Image classification data set "images_by_side" (SzymixOz/semantic-segmentation-of-coronary-vessels on GitHub). Class labels (2): left, right.

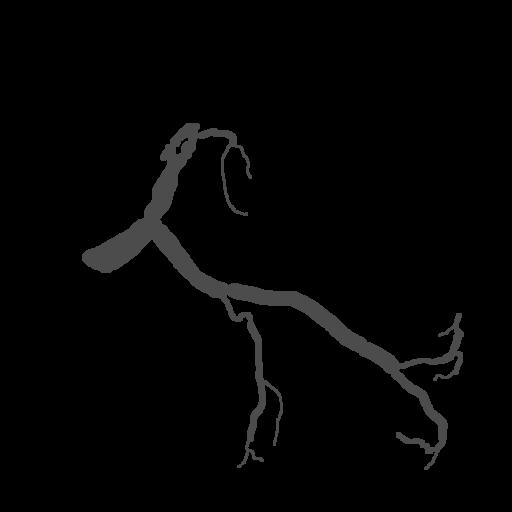
Label: left

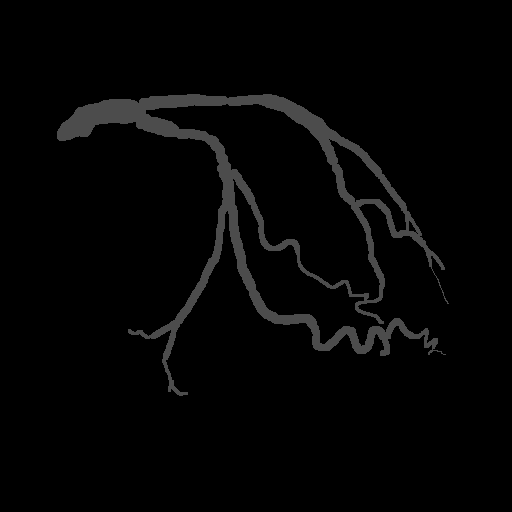
Label: left

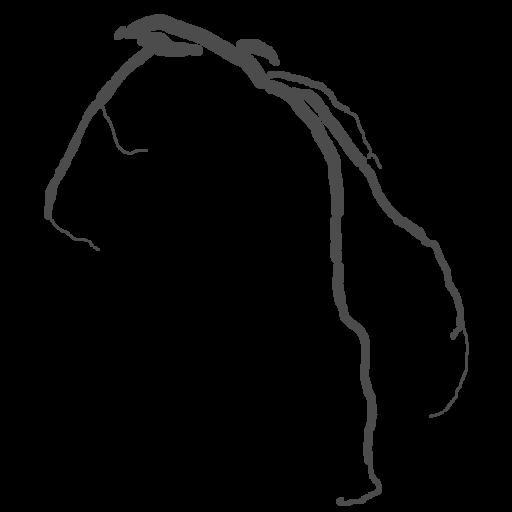
Label: left

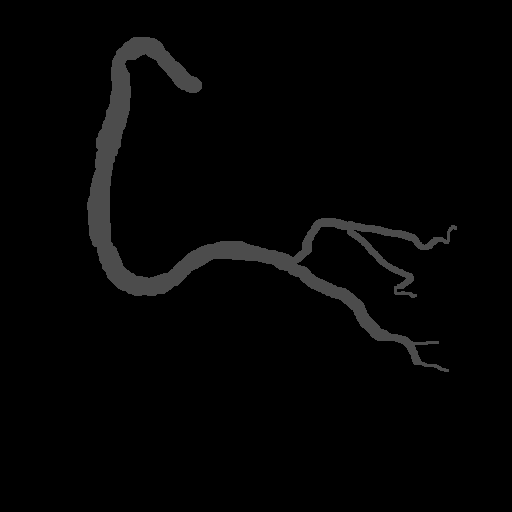
Label: right

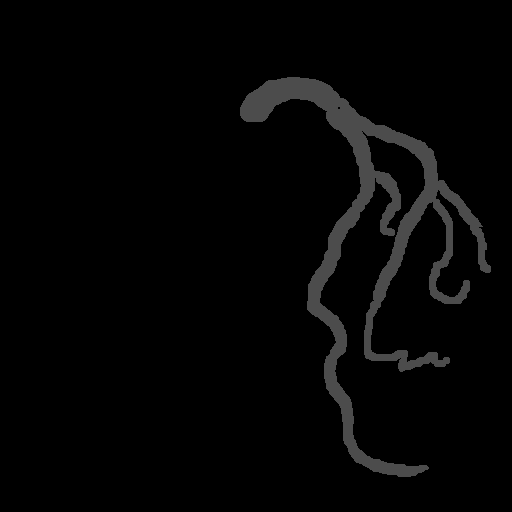
Label: left

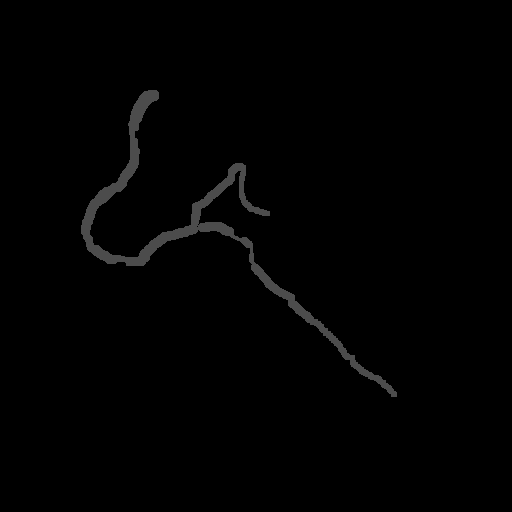
Label: right
